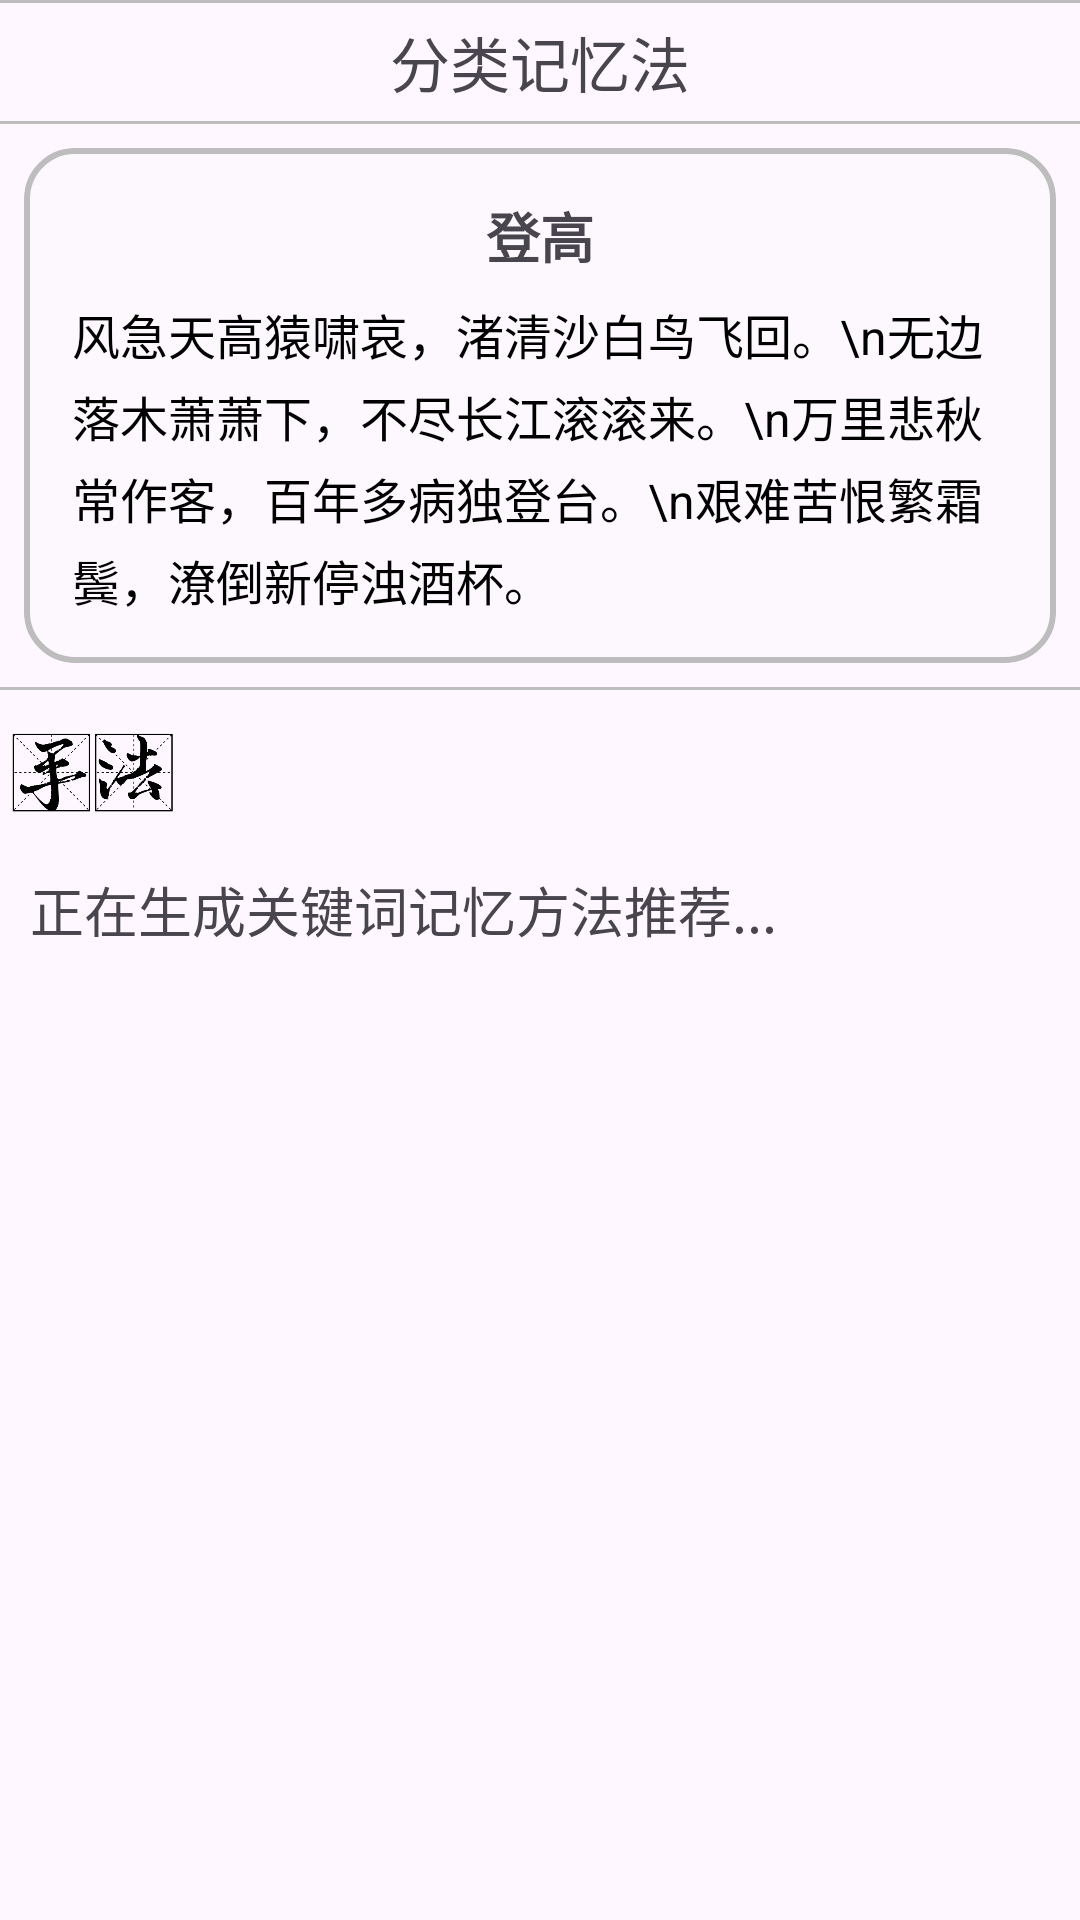

Reconstruct the res/layout file that produces this screen, plus the resources it refers to.
<!-- AndroidManifest.xml: application theme Theme.YYPome -->
<!-- res/layout/fragment_method_categorization.xml -->
<?xml version="1.0" encoding="utf-8"?>
<FrameLayout xmlns:android="http://schemas.android.com/apk/res/android"
    xmlns:tools="http://schemas.android.com/tools"
    android:layout_width="match_parent"
    android:layout_height="match_parent"
    xmlns:app="http://schemas.android.com/apk/res-auto"
    tools:context=".fragment.MethodFragmentCategorization">

    
    <LinearLayout
        android:layout_width="match_parent"
        android:orientation="vertical"
        android:layout_height="match_parent">

        
        <View
            android:layout_width="match_parent"
            android:layout_height="1dp"
            android:background="#BDBDBD" /> 

        <TextView
            android:id="@+id/category_method"
            android:layout_width="match_parent"
            android:textSize="20sp"
            android:gravity="center"
            android:layout_height="wrap_content"
            android:padding="5dp"
            android:text="分类记忆法" />

        
        <View
            android:layout_width="match_parent"
            android:layout_height="1dp"
            android:background="#BDBDBD" /> 

        
        <ScrollView
            android:layout_width="match_parent"
            android:layout_height="match_parent">

            <LinearLayout
                android:layout_width="match_parent"
                android:orientation="vertical"
                android:gravity="center_horizontal"
                android:layout_height="match_parent">

                <androidx.cardview.widget.CardView
                    android:layout_width="wrap_content"
                    android:layout_height="wrap_content"
                    android:layout_margin="8dp"
                    app:cardCornerRadius="16dp"
                    app:cardElevation="0dp"
                    app:cardBackgroundColor="@android:color/transparent"> 

                    <LinearLayout
                        android:layout_width="match_parent"
                        android:layout_height="wrap_content"
                        android:gravity="center"
                        android:background="@drawable/transparent_rounded_background"
                        android:orientation="vertical"
                        android:padding="16dp">

                        
                        <TextView
                            android:id="@+id/poem_title"
                            android:layout_width="wrap_content"
                            android:layout_height="wrap_content"
                            android:text="登高"
                            android:textStyle="bold"
                            android:textSize="18sp"
                            android:layout_gravity="center_horizontal" />

                        
                        <TextView
                            android:id="@+id/original_text"
                            android:layout_width="wrap_content"
                            android:layout_height="wrap_content"
                            android:layout_gravity="center_horizontal"
                            android:text="风急天高猿啸哀，渚清沙白鸟飞回。\n无边落木萧萧下，不尽长江滚滚来。\n万里悲秋常作客，百年多病独登台。\n艰难苦恨繁霜鬓，潦倒新停浊酒杯。"
                            android:layout_marginTop="8dp"
                            android:textSize="16sp"
                            android:lineSpacingExtra="4dp"
                            android:textColor="#000000" /> 

                    </LinearLayout>
                </androidx.cardview.widget.CardView>


                
                <View
                    android:layout_width="match_parent"
                    android:layout_height="1dp"
                    android:background="#BDBDBD" /> 

                <ImageView
                    android:layout_width="100dp"
                    android:src="@drawable/method_cate_pic1"
                    android:scaleType="centerInside"
                    android:layout_gravity="start"
                    android:layout_height="50dp"/>

                <ScrollView
                    android:layout_width="match_parent"
                    android:padding="10dp"
                    android:layout_height="wrap_content">

                    <TextView
                        android:id="@+id/category_text"
                        android:layout_width="match_parent"
                        android:text="正在生成关键词记忆方法推荐..."
                        android:textSize="18sp"
                        android:layout_height="wrap_content"/>

                </ScrollView>






















































            </LinearLayout>

        </ScrollView>

    </LinearLayout>


</FrameLayout>
<!-- resources referenced by this layout -->
<resources>
  <!-- drawable dashed_line (drawable) -->
  <shape xmlns:android="http://schemas.android.com/apk/res/android"
      android:shape="line">
  
      <stroke
          android:width="2dp"
          android:color="#BDBDBD"
          android:dashWidth="10dp"
          android:dashGap="5dp" />
  </shape>
  <!-- drawable method_cate_pic1: png bitmap (drawable, 6258 bytes) -->
  <!-- drawable transparent_rounded_background (drawable) -->
  <shape xmlns:android="http://schemas.android.com/apk/res/android">
      
      <solid android:color="#5fF8F8F8" /> 
  
      
      <corners android:radius="16dp" />
  
      
      <stroke
          android:width="2dp"
          android:color="#BDBDBD" /> 
  </shape>
  <style name="Theme.YYPome" parent="Base.Theme.YYPome" />
  <style name="Base.Theme.YYPome" parent="Theme.Material3.DayNight.NoActionBar">
          
          
          <item name="buttonStyle">@style/CustomButtonStyle</item>
      </style>
  <style name="CustomButtonStyle" parent="Widget.Material3.Button">
          <item name="backgroundTint">@color/white</item>
          <item name="rippleColor">@color/button_pressed_color</item>
          <item name="cornerRadius">10dp</item>
          <item name="strokeWidth">0dp</item> 
          <item name="strokeColor">@color/gray</item> 
          <item name="android:background">@null</item> 
      </style>
  <color name="white">#FFFFFFFF</color>
  <color name="button_pressed_color">#FFDDDDDD</color>
  <color name="gray">#999595</color>
</resources>
